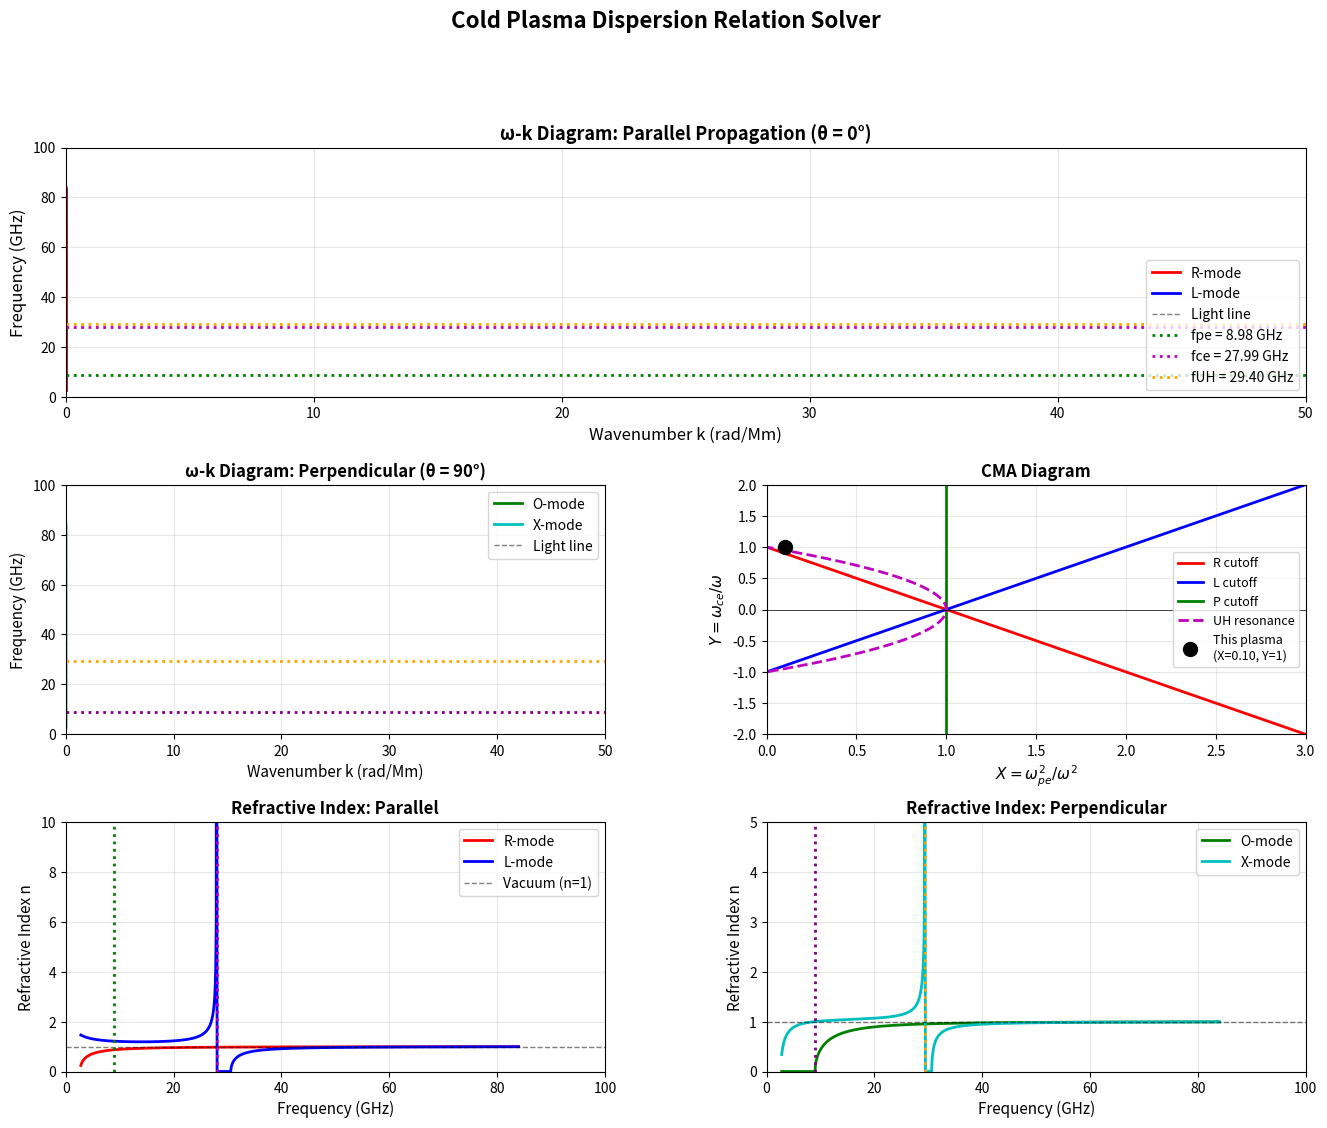

Generate this figure with matplotlib:
#!/usr/bin/env python3
"""
General Plasma Wave Dispersion Relation Solver

This script solves the cold plasma dispersion relation for arbitrary
propagation angles and plasma conditions.

Features:
- Cold plasma dielectric tensor (Stix parameters S, D, P)
- Solve det(wave equation) = 0 for ω(k) or k(ω)
- Wave modes: R, L, O, X for any angle θ
- Generate ω-k diagrams and CMA diagrams
- Multiple ion species support

[redacted]
License: MIT
"""

import numpy as np
import matplotlib.pyplot as plt
from matplotlib.gridspec import GridSpec
from scipy.optimize import fsolve, brentq

# Physical constants
EPS0 = 8.854187817e-12  # F/m
QE = 1.602176634e-19    # C
ME = 9.10938356e-31     # kg
MP = 1.672621898e-27    # kg
C = 2.99792458e8        # m/s

class ColdPlasmaDispersion:
    """Cold plasma dispersion relation solver."""

    def __init__(self, ne, B0, ion_species='H'):
        """
        Initialize plasma parameters.

        Parameters:
        -----------
        ne : float
            Electron density [m^-3]
        B0 : float
            Magnetic field [T]
        ion_species : str
            Ion species ('H', 'D', 'He')
        """
        self.ne = ne
        self.B0 = B0

        # Ion mass
        if ion_species == 'H':
            self.mi = MP
        elif ion_species == 'D':
            self.mi = 2 * MP
        elif ion_species == 'He':
            self.mi = 4 * MP
        else:
            self.mi = MP

        # Compute characteristic frequencies
        self.omega_pe = np.sqrt(ne * QE**2 / (ME * EPS0))
        self.omega_pi = np.sqrt(ne * QE**2 / (self.mi * EPS0))
        self.omega_ce = QE * B0 / ME
        self.omega_ci = QE * B0 / self.mi

        self.f_pe = self.omega_pe / (2 * np.pi)
        self.f_ce = self.omega_ce / (2 * np.pi)
        self.f_ci = self.omega_ci / (2 * np.pi)

    def stix_parameters(self, omega):
        """
        Compute Stix parameters S, D, P.

        Parameters:
        -----------
        omega : float or array
            Angular frequency [rad/s]

        Returns:
        --------
        S, D, P : Stix parameters
        """
        # Avoid division by zero
        eps = 1e-10

        # S = 1 - Σ ωps²/(ω² - ωcs²)
        S = 1 - self.omega_pe**2 / (omega**2 - self.omega_ce**2 + eps)
        S -= self.omega_pi**2 / (omega**2 - self.omega_ci**2 + eps)

        # D = Σ (ωcs/ω) ωps²/(ω² - ωcs²)
        D = (self.omega_ce / omega) * self.omega_pe**2 / (omega**2 - self.omega_ce**2 + eps)
        D += (self.omega_ci / omega) * self.omega_pi**2 / (omega**2 - self.omega_ci**2 + eps)

        # P = 1 - Σ ωps²/ω²
        P = 1 - self.omega_pe**2 / omega**2 - self.omega_pi**2 / omega**2

        return S, D, P

    def dispersion_general(self, omega, k, theta):
        """
        General dispersion relation for arbitrary angle θ.

        det(M) = An⁴ - Bn² + C = 0

        where n = ck/ω

        Parameters:
        -----------
        omega : float
            Angular frequency [rad/s]
        k : float
            Wavenumber [rad/m]
        theta : float
            Propagation angle w.r.t. B [rad]

        Returns:
        --------
        residual : float (should be zero for valid solutions)
        """
        S, D, P = self.stix_parameters(omega)

        n = C * k / omega  # Refractive index

        cos_theta = np.cos(theta)
        sin_theta = np.sin(theta)

        # Dispersion relation coefficients
        A = S * sin_theta**2 + P * cos_theta**2
        B = (S**2 - D**2) * sin_theta**2 + P * S * (1 + cos_theta**2)
        C_coeff = P * (S**2 - D**2)

        # Dispersion relation: An⁴ - Bn² + C = 0
        residual = A * n**4 - B * n**2 + C_coeff

        return residual

    def parallel_modes(self, omega):
        """
        Solve for parallel propagation (θ = 0).

        R-wave: n² = S + D = R
        L-wave: n² = S - D = L

        Parameters:
        -----------
        omega : float or array
            Angular frequency [rad/s]

        Returns:
        --------
        n_R, n_L : refractive indices for R and L modes
        """
        S, D, P = self.stix_parameters(omega)

        R = S + D
        L = S - D

        n_R = np.sqrt(np.maximum(R, 0))
        n_L = np.sqrt(np.maximum(L, 0))

        return n_R, n_L

    def perpendicular_modes(self, omega):
        """
        Solve for perpendicular propagation (θ = 90°).

        O-mode: n² = P
        X-mode: n² = (S² - D²) / S

        Parameters:
        -----------
        omega : float or array
            Angular frequency [rad/s]

        Returns:
        --------
        n_O, n_X : refractive indices for O and X modes
        """
        S, D, P = self.stix_parameters(omega)

        n_O = np.sqrt(np.maximum(P, 0))
        n_X_sq = (S**2 - D**2) / (S + 1e-10)
        n_X = np.sqrt(np.maximum(n_X_sq, 0))

        return n_O, n_X

    def find_cutoffs_resonances(self):
        """
        Find cutoff and resonance frequencies.

        Returns:
        --------
        dict : Cutoff and resonance frequencies
        """
        # Cutoffs (n² = 0)
        # R cutoff: R = 0
        # L cutoff: L = 0
        # P cutoff: P = 0

        # Resonances (n² → ∞)
        # Upper hybrid: ω² = ωpe² + ωce²
        # Lower hybrid: ω² = ωci·ωce + ωpi²/(1 + ωpe²/ωce²)

        omega_uh = np.sqrt(self.omega_pe**2 + self.omega_ce**2)
        omega_lh = np.sqrt(self.omega_ci * self.omega_ce)

        return {
            'f_uh': omega_uh / (2 * np.pi),
            'f_lh': omega_lh / (2 * np.pi),
            'f_pe': self.f_pe,
            'f_ce': self.f_ce,
            'f_ci': self.f_ci
        }

def plot_dispersion_solver():
    """
    Demonstrate dispersion relation solver with multiple plots.
    """
    # Plasma parameters
    ne = 1e18  # m^-3
    B0 = 1.0   # T
    ion_species = 'H'

    solver = ColdPlasmaDispersion(ne, B0, ion_species)

    print("=" * 70)
    print("Cold Plasma Dispersion Relation Solver")
    print("=" * 70)
    print(f"Electron density: {ne:.2e} m^-3")
    print(f"Magnetic field: {B0:.2f} T")
    print(f"Ion species: {ion_species}")
    print(f"\nCharacteristic frequencies:")
    print(f"  Electron plasma: {solver.f_pe/1e9:.3f} GHz")
    print(f"  Electron cyclotron: {solver.f_ce/1e9:.3f} GHz")
    print(f"  Ion cyclotron: {solver.f_ci/1e6:.3f} MHz")

    cutoffs = solver.find_cutoffs_resonances()
    print(f"\nCutoffs and resonances:")
    print(f"  Upper hybrid: {cutoffs['f_uh']/1e9:.3f} GHz")
    print(f"  Lower hybrid: {cutoffs['f_lh']/1e6:.3f} MHz")
    print("=" * 70)

    # Create figure
    fig = plt.figure(figsize=(16, 12))
    gs = GridSpec(3, 2, figure=fig, hspace=0.35, wspace=0.3)

    # Plot 1: ω-k diagram for parallel propagation
    ax1 = fig.add_subplot(gs[0, :])

    omega_array = np.linspace(0.1 * solver.omega_ce, 3 * solver.omega_ce, 1000)

    n_R, n_L = solver.parallel_modes(omega_array)
    k_R = omega_array * n_R / C
    k_L = omega_array * n_L / C

    # Light line
    k_light = omega_array / C

    ax1.plot(k_R / 1e6, omega_array / (2 * np.pi * 1e9), 'r-',
            linewidth=2, label='R-mode')
    ax1.plot(k_L / 1e6, omega_array / (2 * np.pi * 1e9), 'b-',
            linewidth=2, label='L-mode')
    ax1.plot(k_light / 1e6, omega_array / (2 * np.pi * 1e9), 'k--',
            linewidth=1, label='Light line', alpha=0.5)

    # Mark characteristic frequencies
    ax1.axhline(y=solver.f_pe / 1e9, color='g', linestyle=':', linewidth=2,
                label=f'fpe = {solver.f_pe/1e9:.2f} GHz')
    ax1.axhline(y=solver.f_ce / 1e9, color='m', linestyle=':', linewidth=2,
                label=f'fce = {solver.f_ce/1e9:.2f} GHz')
    ax1.axhline(y=cutoffs['f_uh'] / 1e9, color='orange', linestyle=':', linewidth=2,
                label=f'fUH = {cutoffs["f_uh"]/1e9:.2f} GHz')

    ax1.set_xlabel('Wavenumber k (rad/Mm)', fontsize=12)
    ax1.set_ylabel('Frequency (GHz)', fontsize=12)
    ax1.set_title('ω-k Diagram: Parallel Propagation (θ = 0°)',
                  fontsize=13, fontweight='bold')
    ax1.legend(fontsize=10, loc='lower right')
    ax1.grid(True, alpha=0.3)
    ax1.set_xlim([0, 50])
    ax1.set_ylim([0, 100])

    # Plot 2: ω-k diagram for perpendicular propagation
    ax2 = fig.add_subplot(gs[1, 0])

    n_O, n_X = solver.perpendicular_modes(omega_array)
    k_O = omega_array * n_O / C
    k_X = omega_array * n_X / C

    ax2.plot(k_O / 1e6, omega_array / (2 * np.pi * 1e9), 'g-',
            linewidth=2, label='O-mode')
    ax2.plot(k_X / 1e6, omega_array / (2 * np.pi * 1e9), 'c-',
            linewidth=2, label='X-mode')
    ax2.plot(k_light / 1e6, omega_array / (2 * np.pi * 1e9), 'k--',
            linewidth=1, label='Light line', alpha=0.5)

    ax2.axhline(y=solver.f_pe / 1e9, color='purple', linestyle=':', linewidth=2)
    ax2.axhline(y=cutoffs['f_uh'] / 1e9, color='orange', linestyle=':', linewidth=2)

    ax2.set_xlabel('Wavenumber k (rad/Mm)', fontsize=11)
    ax2.set_ylabel('Frequency (GHz)', fontsize=11)
    ax2.set_title('ω-k Diagram: Perpendicular (θ = 90°)',
                  fontsize=12, fontweight='bold')
    ax2.legend(fontsize=10)
    ax2.grid(True, alpha=0.3)
    ax2.set_xlim([0, 50])
    ax2.set_ylim([0, 100])

    # Plot 3: CMA diagram
    ax3 = fig.add_subplot(gs[1, 1])

    X_array = np.linspace(0, 3, 1000)
    Y_array = np.linspace(-2, 2, 1000)

    # Current plasma parameters
    X_plasma = solver.omega_pe**2 / solver.omega_ce**2
    Y_plasma = 1.0  # At ω = ωce

    # Cutoff curves
    X_R = 1 - Y_array  # R cutoff
    X_L = 1 + Y_array  # L cutoff
    X_P = np.ones_like(Y_array)  # P cutoff

    # Resonance curves
    X_UH = 1 - Y_array**2  # Upper hybrid

    ax3.plot(X_R, Y_array, 'r-', linewidth=2, label='R cutoff')
    ax3.plot(X_L, Y_array, 'b-', linewidth=2, label='L cutoff')
    ax3.plot(X_P, Y_array, 'g-', linewidth=2, label='P cutoff')
    ax3.plot(X_UH, Y_array, 'm--', linewidth=2, label='UH resonance')

    # Mark current plasma
    ax3.plot(X_plasma, Y_plasma, 'ko', markersize=10,
            label=f'This plasma\n(X={X_plasma:.2f}, Y=1)')

    ax3.set_xlabel(r'$X = \omega_{pe}^2 / \omega^2$', fontsize=11)
    ax3.set_ylabel(r'$Y = \omega_{ce} / \omega$', fontsize=11)
    ax3.set_title('CMA Diagram', fontsize=12, fontweight='bold')
    ax3.legend(fontsize=9)
    ax3.grid(True, alpha=0.3)
    ax3.set_xlim([0, 3])
    ax3.set_ylim([-2, 2])
    ax3.axhline(y=0, color='k', linewidth=0.5)
    ax3.axvline(x=0, color='k', linewidth=0.5)

    # Plot 4: Refractive index vs frequency (parallel)
    ax4 = fig.add_subplot(gs[2, 0])

    ax4.plot(omega_array / (2 * np.pi * 1e9), n_R, 'r-',
            linewidth=2, label='R-mode')
    ax4.plot(omega_array / (2 * np.pi * 1e9), n_L, 'b-',
            linewidth=2, label='L-mode')

    ax4.axhline(y=1, color='k', linestyle='--', linewidth=1,
                label='Vacuum (n=1)', alpha=0.5)
    ax4.axvline(x=solver.f_pe / 1e9, color='g', linestyle=':', linewidth=2)
    ax4.axvline(x=solver.f_ce / 1e9, color='m', linestyle=':', linewidth=2)

    ax4.set_xlabel('Frequency (GHz)', fontsize=11)
    ax4.set_ylabel('Refractive Index n', fontsize=11)
    ax4.set_title('Refractive Index: Parallel', fontsize=12, fontweight='bold')
    ax4.legend(fontsize=10)
    ax4.grid(True, alpha=0.3)
    ax4.set_xlim([0, 100])
    ax4.set_ylim([0, 10])

    # Plot 5: Refractive index vs frequency (perpendicular)
    ax5 = fig.add_subplot(gs[2, 1])

    ax5.plot(omega_array / (2 * np.pi * 1e9), n_O, 'g-',
            linewidth=2, label='O-mode')
    ax5.plot(omega_array / (2 * np.pi * 1e9), n_X, 'c-',
            linewidth=2, label='X-mode')

    ax5.axhline(y=1, color='k', linestyle='--', linewidth=1, alpha=0.5)
    ax5.axvline(x=solver.f_pe / 1e9, color='purple', linestyle=':', linewidth=2)
    ax5.axvline(x=cutoffs['f_uh'] / 1e9, color='orange', linestyle=':', linewidth=2)

    ax5.set_xlabel('Frequency (GHz)', fontsize=11)
    ax5.set_ylabel('Refractive Index n', fontsize=11)
    ax5.set_title('Refractive Index: Perpendicular', fontsize=12, fontweight='bold')
    ax5.legend(fontsize=10)
    ax5.grid(True, alpha=0.3)
    ax5.set_xlim([0, 100])
    ax5.set_ylim([0, 5])

    plt.suptitle('Cold Plasma Dispersion Relation Solver',
                 fontsize=16, fontweight='bold', y=0.995)

    plt.savefig('dispersion_solver.png', dpi=150, bbox_inches='tight')
    print("\nPlot saved as 'dispersion_solver.png'")

    plt.show()

if __name__ == "__main__":
    plot_dispersion_solver()
